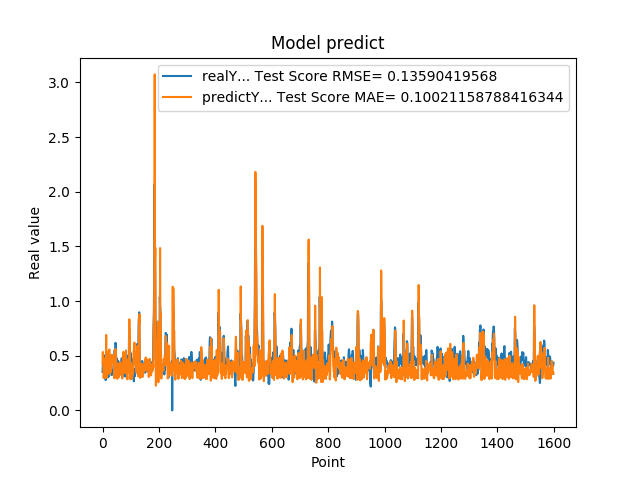

The file beside this chart, header and first rows:
3.518280088899999880e-01, 4.287597097143067693e-01
4.099042117599999147e-01, 5.343182065242678691e-01
4.584631919860000515e-01, 4.730359399997142722e-01
4.438300132749999904e-01, 3.854659282663980835e-01
3.690508007999999118e-01, 2.966032454424323839e-01
4.598422944550000779e-01, 3.284836139223960561e-01
5.025770068170000160e-01, 4.680265601379268170e-01
4.679043889050000238e-01, 3.695198157609849154e-01
4.074884951109999931e-01, 3.023641983612576078e-01
3.390974104400000244e-01, 2.963247889353012865e-01
3.484919965269999698e-01, 3.795877613555081465e-01
2.772665917870000274e-01, 4.831968399679945625e-01
5.031560063359999946e-01, 4.714222143475599869e-01
5.156134963039999963e-01, 6.901438565260525904e-01
4.671458005910000266e-01, 3.685179999923007821e-01
3.915271461010000342e-01, 3.020672423400259654e-01
3.105339109899999950e-01, 3.003681632275568281e-01
3.500584959979999855e-01, 4.060777436820406927e-01
3.740899860859999704e-01, 5.320450079845309155e-01
3.717320859430000013e-01, 4.673942807368298702e-01
3.027113080020000235e-01, 4.266137880974431029e-01
3.296971917150000042e-01, 4.347389149529896635e-01
3.144049942489999805e-01, 5.425408917463040437e-01
4.343704879280000375e-01, 4.973272401001274101e-01
4.183005094529999579e-01, 5.569317087060300375e-01
3.373551070690000153e-01, 3.308483155624385996e-01
4.241755008700000551e-01, 3.659124299442216288e-01
3.989045023920000377e-01, 5.067242769123738722e-01
4.137337207790000582e-01, 3.476300107178889043e-01
3.719139993190000437e-01, 3.883595937048107682e-01
3.688330054280000714e-01, 3.658347189149327994e-01
3.262298107150000126e-01, 4.300719645100471444e-01
3.690617084499999700e-01, 4.362503371675528485e-01
3.484619855879999561e-01, 5.081567046707258228e-01
3.268069922919999981e-01, 4.345977682906388417e-01
3.273007869719999907e-01, 4.674870066984725958e-01
3.402802348139999933e-01, 5.022399043020279175e-01
3.430069088939999844e-01, 5.022389403774183414e-01
3.675087392329999814e-01, 4.808813580069674076e-01
4.152643382549999762e-01, 4.786193091066485716e-01
4.649276137349999671e-01, 4.457266609886503805e-01
4.357511997219999933e-01, 3.801439830675478193e-01
3.912398219110000408e-01, 2.931630757836867218e-01
5.511472821239999931e-01, 3.332251515018471721e-01
4.813852906229999506e-01, 5.502916356553974042e-01
4.954009056090000196e-01, 3.167022077421368098e-01
6.182286739350000282e-01, 3.425705293157116360e-01
5.950695872310000079e-01, 5.601935424478574621e-01
4.923111796379999738e-01, 4.613539661838952366e-01
4.643523395059999670e-01, 3.272730479464601161e-01
4.739170074459999604e-01, 2.985380900188106534e-01
4.469231963160000820e-01, 3.111216550759814403e-01
4.123139977459999161e-01, 2.887895867738192179e-01
4.523360133169999631e-01, 3.154568135285745201e-01
3.877382874490000186e-01, 3.764194373671480021e-01
4.546562135220000300e-01, 3.149965487835104661e-01
4.348804056639999360e-01, 4.268480801629994104e-01
4.133841991420000861e-01, 3.021428547593789649e-01
3.840956091879999534e-01, 3.307181187542147516e-01
4.087282121179999783e-01, 3.648568173561652084e-01
4.262570142750000124e-01, 4.136483139810601672e-01
... 1,539 more rows
